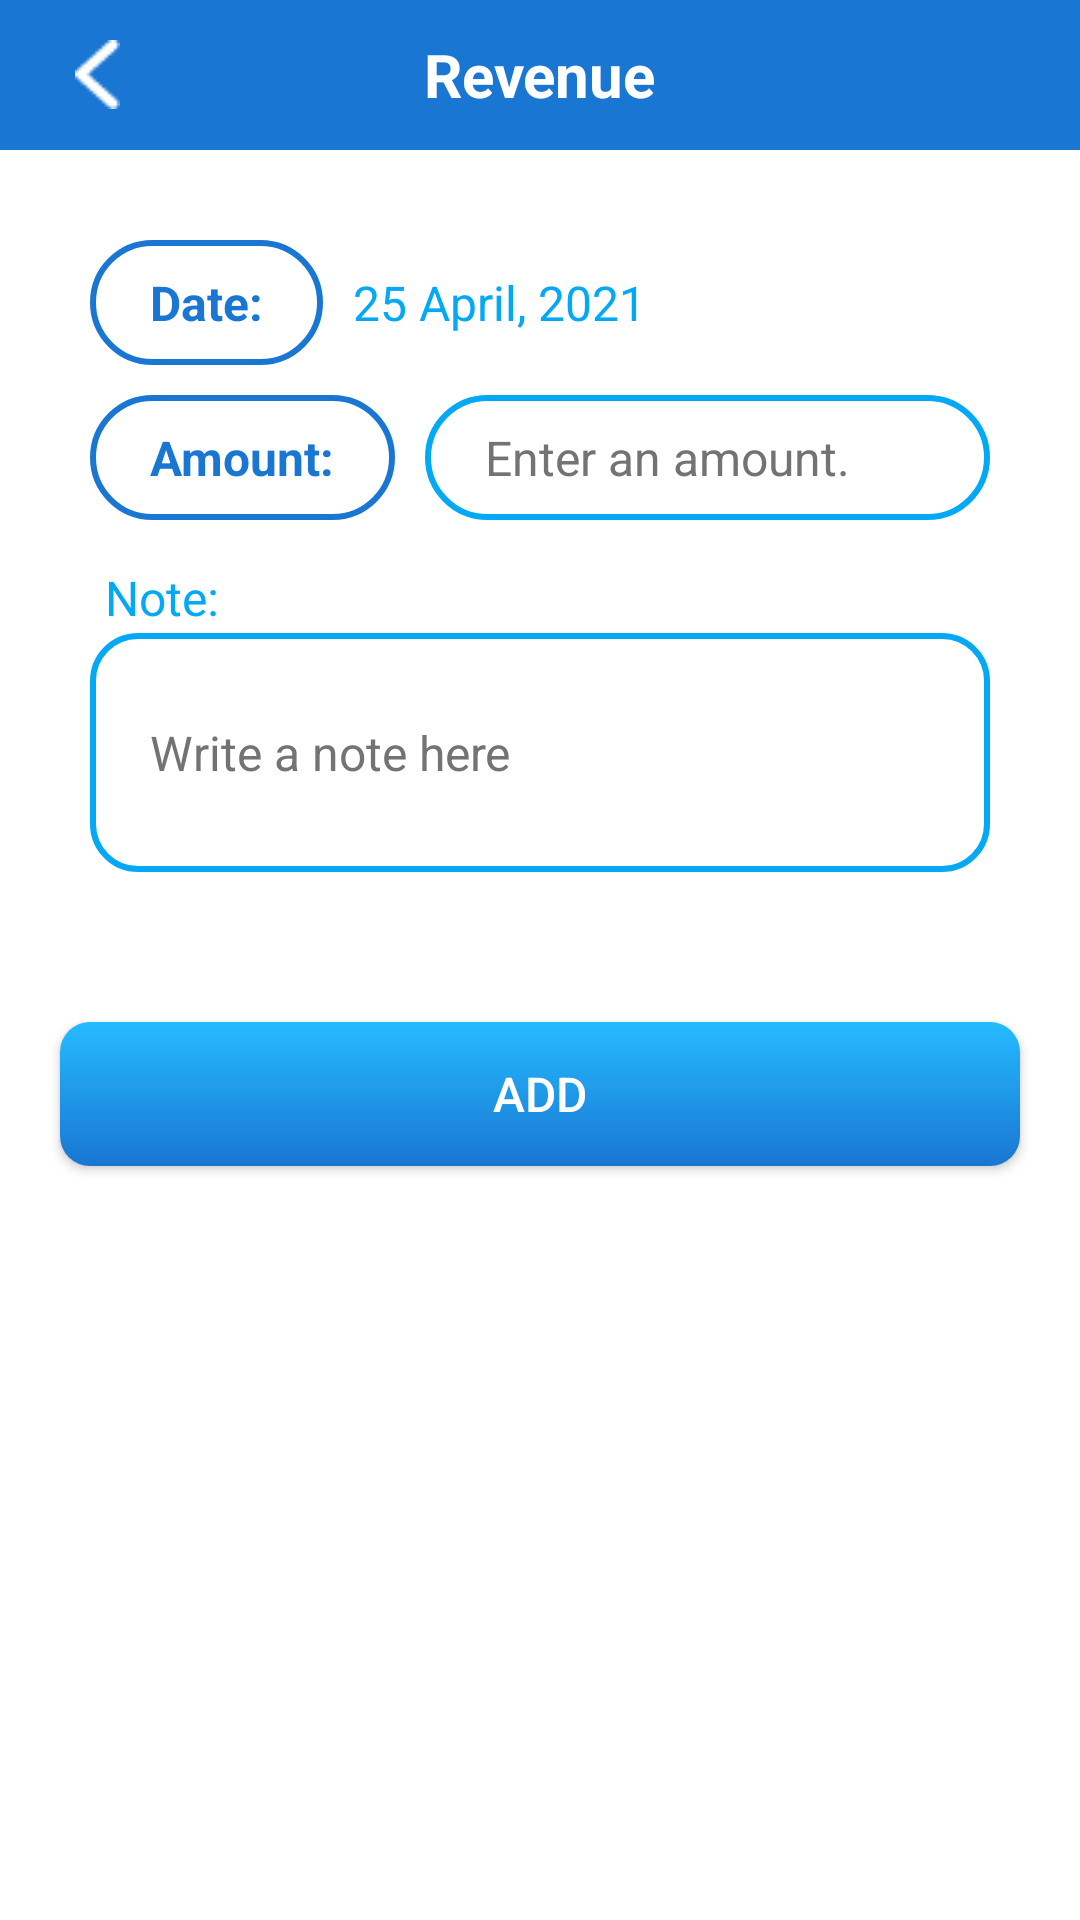

Reconstruct the res/layout file that produces this screen, plus the resources it refers to.
<!-- AndroidManifest.xml: application theme Theme.EasyApplication -->
<!-- res/layout/activity_add_ravenue.xml -->
<?xml version="1.0" encoding="utf-8"?>
<LinearLayout xmlns:android="http://schemas.android.com/apk/res/android"
    xmlns:app="http://schemas.android.com/apk/res-auto"
    xmlns:tools="http://schemas.android.com/tools"
    android:layout_width="match_parent"
    android:layout_height="match_parent"
    android:orientation="vertical"
    android:background="#fff"
    tools:context=".Main.BudgetManager.DetailBudget.AddRavenueToBudget.AddRavenueActivity">



    <RelativeLayout
        android:id="@+id/toolbar"
        android:layout_width="match_parent"
        android:layout_height="50dp"
        android:background="@color/colorPrimaryDark">

        <ImageView
            android:id="@+id/add_revenue_bck"
            android:layout_width="wrap_content"
            android:layout_height="wrap_content"
            android:layout_centerVertical="true"
            android:layout_marginLeft="25dp"
            android:src="@drawable/arrow_back" />

        <TextView
            android:layout_width="wrap_content"
            android:layout_height="wrap_content"
            android:layout_centerInParent="true"
            android:text="Revenue"
            android:textColor="#ffffff"
            android:textSize="20dp"
            android:textStyle="bold" />
    </RelativeLayout>


    <LinearLayout
        android:layout_width="match_parent"
        android:layout_height="wrap_content"
        android:layout_centerInParent="true"
        android:orientation="vertical"
        android:padding="30dp">

        <LinearLayout
            android:layout_width="match_parent"
            android:layout_height="wrap_content"
            android:orientation="horizontal">

            <TextView
                android:id="@+id/date"
                android:layout_width="wrap_content"
                android:layout_height="wrap_content"
                android:background="@drawable/circle"
                android:paddingLeft="20dp"
                android:paddingTop="10dp"
                android:paddingRight="20dp"
                android:paddingBottom="10dp"
                android:text="Date:"
                android:textColor="@color/colorPrimaryDark"
                android:textSize="16sp"
                android:textStyle="bold" />

            <TextView
                android:id="@+id/add_revenue_current_date_txt"
                android:layout_width="wrap_content"
                android:layout_height="wrap_content"
                android:layout_below="@id/date"
                android:layout_marginLeft="10dp"
                android:text="25 April, 2021"
                android:textColor="@color/colorAccent"
                android:textSize="16sp" />
        </LinearLayout>


        <LinearLayout
            android:layout_width="match_parent"
            android:layout_height="wrap_content"
            android:layout_marginTop="10dp"
            android:orientation="horizontal">

            <TextView
                android:id="@+id/amount"
                android:layout_width="wrap_content"
                android:layout_height="wrap_content"
                android:layout_below="@id/add_expense_spinner"
                android:background="@drawable/circle"
                android:paddingLeft="20dp"
                android:paddingTop="10dp"
                android:paddingRight="20dp"
                android:paddingBottom="10dp"
                android:text="Amount:"
                android:textColor="@color/colorPrimaryDark"
                android:textSize="16sp"
                android:textStyle="bold" />

            <EditText
                android:id="@+id/add_revenue_edit_txt"
                android:layout_width="match_parent"
                android:layout_height="wrap_content"
                android:layout_marginLeft="10dp"
                android:background="@drawable/circle_2"
                android:hint="Enter an amount."
                android:inputType="number"
                android:paddingLeft="20dp"
                android:paddingTop="10dp"
                android:paddingRight="20dp"
                android:paddingBottom="10dp"
                android:textAlignment="textStart"
                android:textColor="@color/colorAccent"
                android:textColorHint="#737373"
                android:textSize="16sp" />

        </LinearLayout>

        <LinearLayout
            android:layout_width="match_parent"
            android:layout_height="match_parent"
            android:layout_marginTop="15dp"
            android:orientation="vertical">

            <TextView
                android:id="@+id/textView2"
                android:layout_width="match_parent"
                android:layout_height="wrap_content"
                android:layout_marginStart="5dp"
                android:text="Note:"
                android:textColor="@color/colorAccent"
                android:textSize="16sp" />

            <EditText
                android:id="@+id/edtNote"
                android:layout_width="match_parent"
                android:layout_height="wrap_content"
                android:layout_marginTop="1dp"
                android:background="@drawable/card_shape"
                android:hint="Write a note here"
                android:paddingLeft="20dp"
                android:paddingTop="10dp"
                android:paddingRight="20dp"
                android:paddingBottom="10dp"
                android:textAlignment="textStart"
                android:textColor="@color/colorAccent"
                android:textColorHint="#737373"
                android:maxLines="3"
                android:minLines="3"
                android:textSize="16sp" />
        </LinearLayout>

        <ProgressBar
            android:id="@+id/add_revenue_progressbar"
            android:layout_width="wrap_content"
            android:layout_height="wrap_content"
            android:visibility="gone" />
    </LinearLayout>

    <Button
        android:id="@+id/add_revenue_btn"
        android:layout_width="match_parent"
        android:layout_height="wrap_content"
        android:layout_margin="20dp"
        android:background="@drawable/gradient_button"
        android:text="ADD"
        android:textColor="#fff"
        android:textSize="16sp" />
</LinearLayout>
<!-- resources referenced by this layout -->
<resources>
  <color name="colorAccent">#03a9f4</color>
  <color name="colorPrimaryDark">#1976d2</color>
  <!-- drawable arrow_back: png bitmap (drawable, 364 bytes) -->
  <!-- drawable card_shape (drawable) -->
  <?xml version="1.0" encoding="utf-8"?>
  <shape xmlns:android="http://schemas.android.com/apk/res/android">
      <stroke android:width="2dp"
          android:color="@color/colorAccent"/>
      <corners android:radius="15dp"/>
  </shape>
  <!-- drawable circle (drawable) -->
  <?xml version="1.0" encoding="utf-8"?>
  <shape xmlns:android="http://schemas.android.com/apk/res/android">
  
      <stroke android:color="@color/colorPrimaryDark"
          android:width="2dp"/>
      <corners android:radius="50dp"/>
  
  </shape>
  <!-- drawable circle_2 (drawable-xxhdpi) -->
  <?xml version="1.0" encoding="utf-8"?>
  <shape xmlns:android="http://schemas.android.com/apk/res/android">
  
      <stroke android:color="@color/colorAccent"
          android:width="2dp"/>
      <corners android:radius="50dp"/>
  
  </shape>
  <!-- drawable gradient_button (drawable) -->
  <?xml version="1.0" encoding="utf-8"?>
  <shape xmlns:android="http://schemas.android.com/apk/res/android">
      <gradient android:startColor="@color/colorPrimaryDark"
          android:endColor="@color/colorAccentLight"
          android:angle="90"/>
      <corners android:radius="10dp"/>
  </shape>
  <style name="Theme.EasyApplication" parent="Theme.AppCompat.DayNight.DarkActionBar">
          <item name="windowActionBar">false</item>
          <item name="windowNoTitle">true</item>
  
          <item name="colorPrimary">@color/purple_500</item>
          <item name="colorPrimaryVariant">@color/purple_700</item>
          <item name="colorOnPrimary">@color/white</item>
          
          <item name="colorSecondary">@color/teal_200</item>
          <item name="colorSecondaryVariant">@color/teal_700</item>
          <item name="colorOnSecondary">@color/black</item>
          
          <item name="android:statusBarColor" tools:targetApi="l">?attr/colorPrimaryVariant</item>
          
      </style>
  <color name="colorAccentLight">#25BBFF</color>
  <color name="purple_500">#2A29E7</color>
  <color name="purple_700">#FF3700B3</color>
  <color name="white">#FFFFFFFF</color>
  <color name="teal_200">#FF03DAC5</color>
  <color name="teal_700">#FF018786</color>
  <color name="black">#FF000000</color>
</resources>
